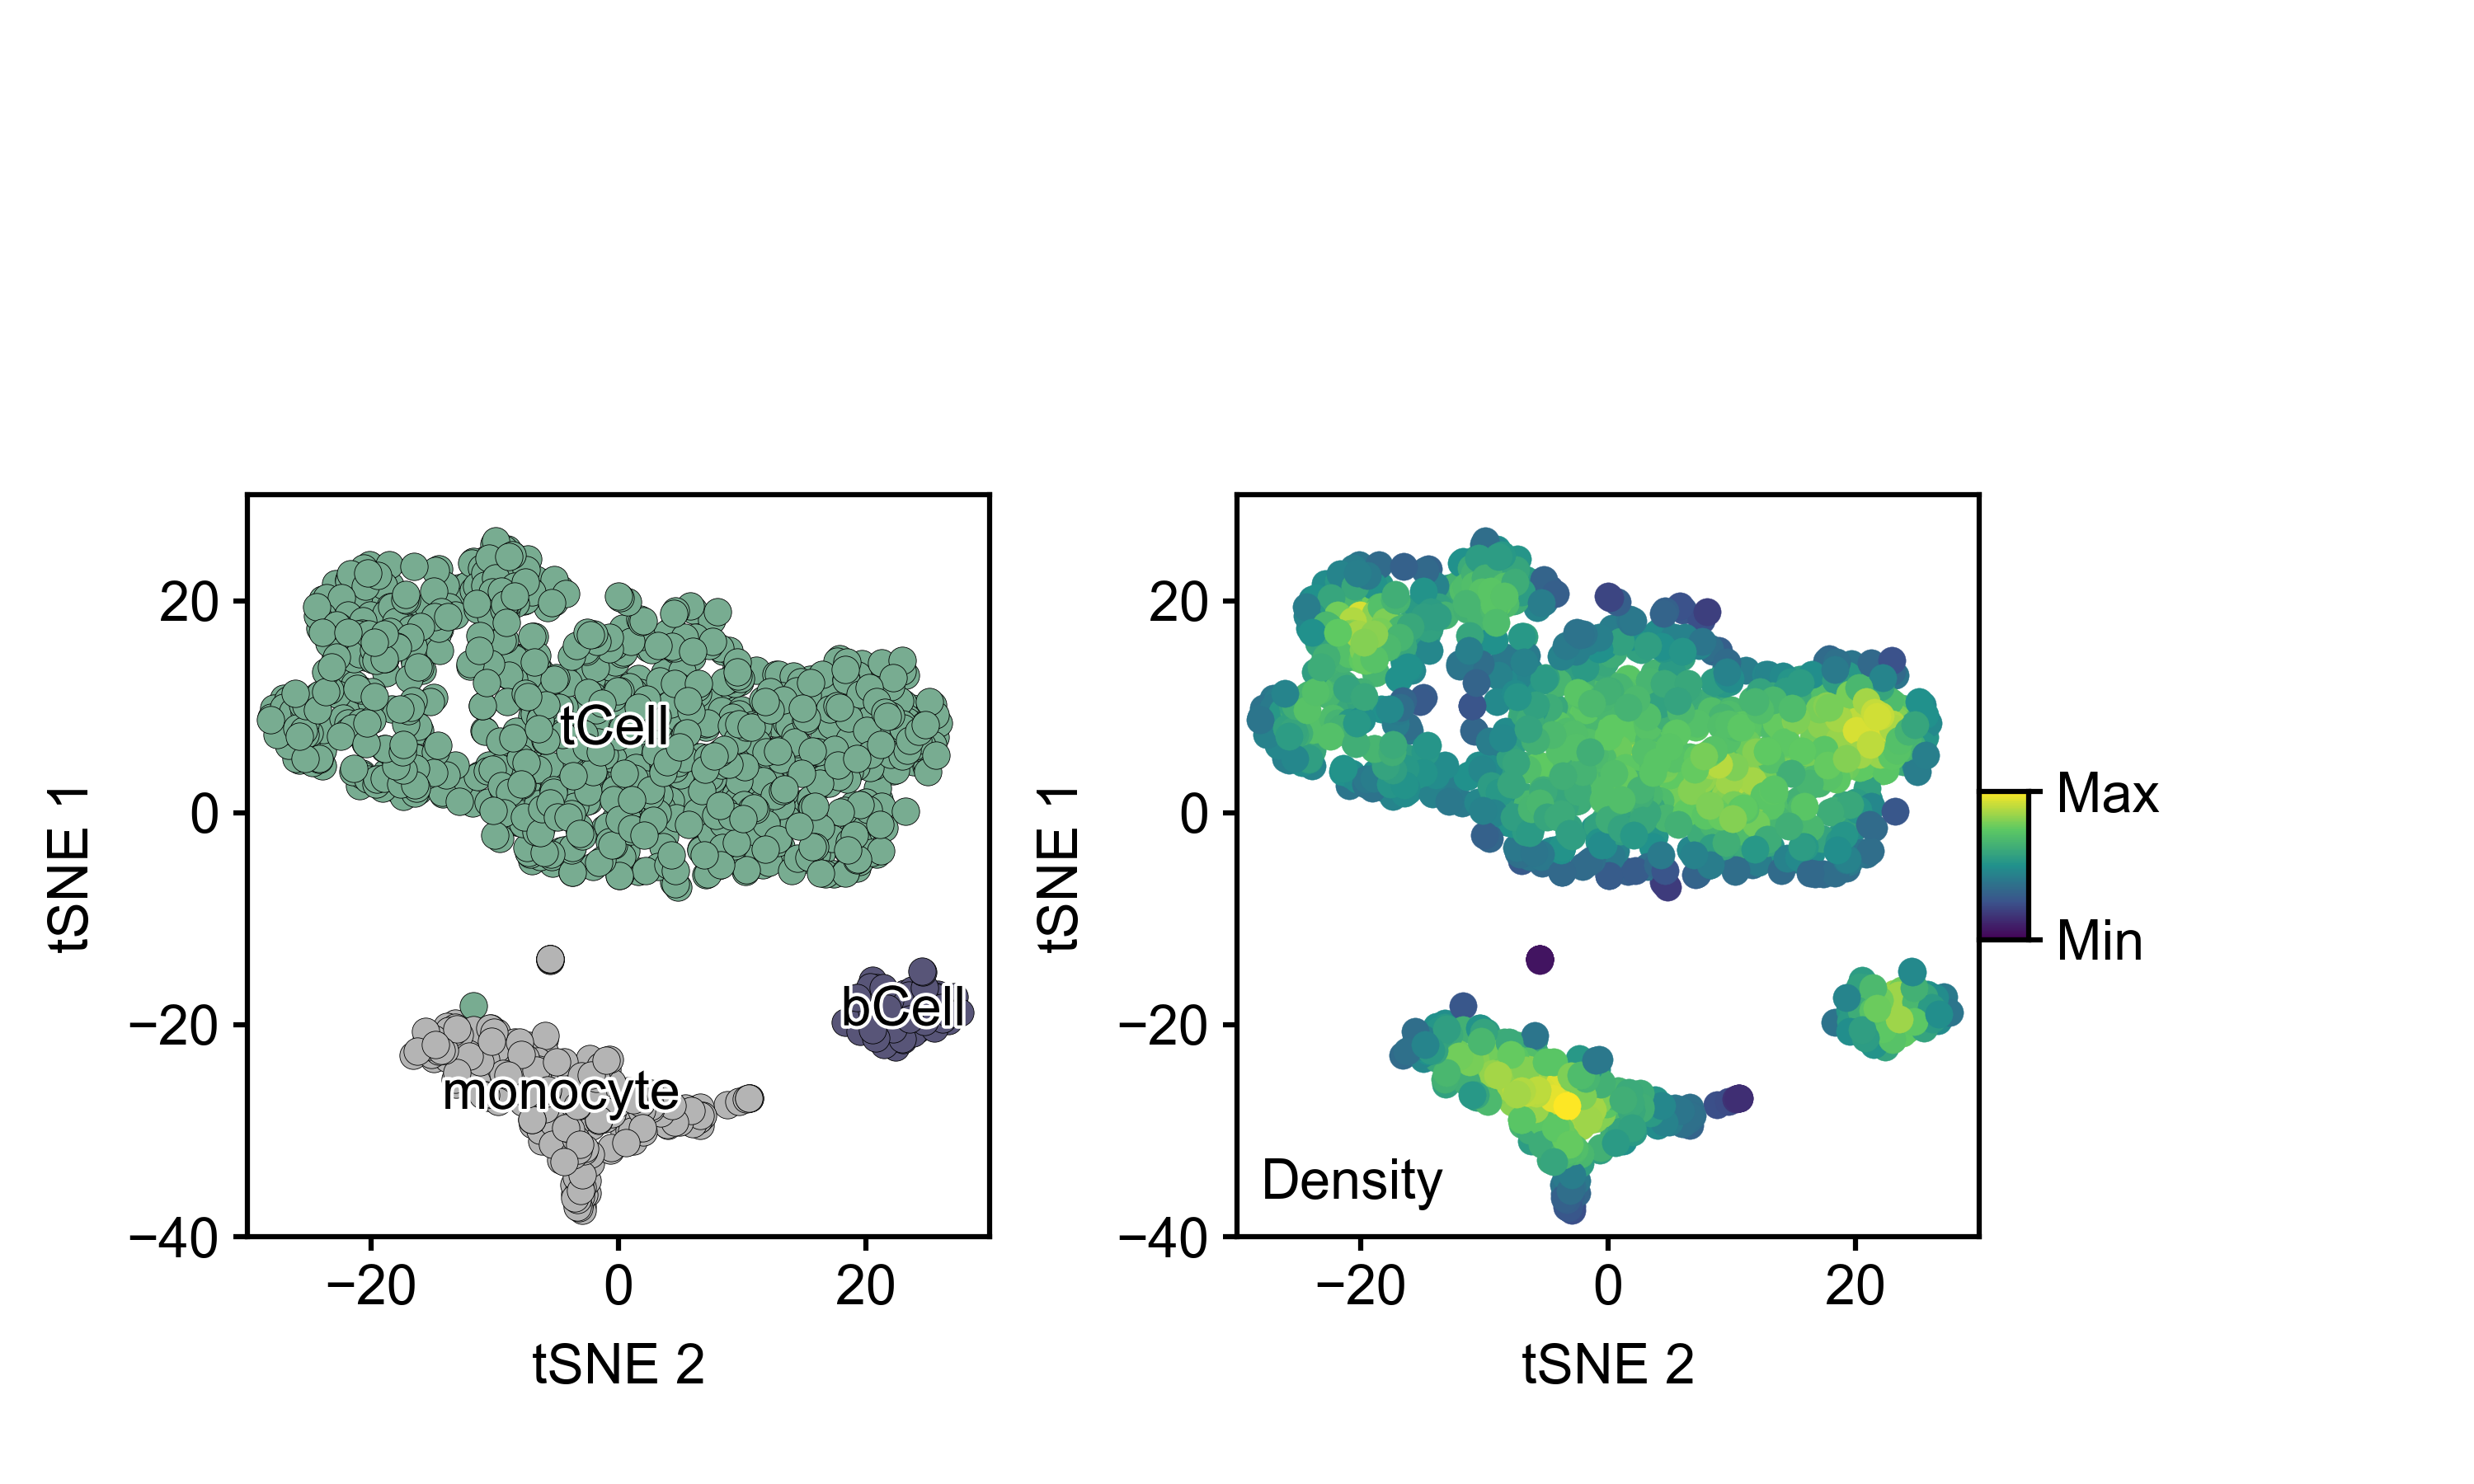

Generate this figure with Python:
import matplotlib.pyplot as plt
import matplotlib.patches as mplpatches
import numpy as np
import matplotlib
import argparse
from matplotlib.patheffects import withStroke

#initialize the argument parser and style sheet
parser = argparse.ArgumentParser()
parser.add_argument("--outFile", "-o" ,type=str,action="store",help="output file")
parser.add_argument("--positionFile", "-p" ,type=str,action='store',help="position file")
parser.add_argument("--cellTypeFile", "-c" ,type=str,action='store',help="cellType file")
args = parser.parse_args()
outFile=args.outFile
position=args.positionFile
cellType=args.cellTypeFile

#Delete beofre sending#################
from matplotlib import rcParams
rcParams['font.family'] = 'Arial'
rcParams['font.sans-serif'] = ['Arial']
matplotlib.font_manager.fontManager.addfont("/hb/home/bwong44/bme163/ARIAL.TTF")
##########################################################
plt.style.use("BME163")

#colors
iBlue=(88/255,85/255,120/255)
Grey=(180/255,180/255,180/255)
iGreen=(120/255,172/255,145/255)

#create cell type dict
cellColorDict={"monocyte": Grey,
               "tCell": iGreen,
               "bCell": iBlue}

#Set up figure
figureWidth=5
figureHeight=3
plt.figure(figsize=(figureWidth,figureHeight))

#set up panels

#main panel
panelLeftMain=0.5
panelBottomMain=0.5
panelWidthMain=1.5
panelHeightMain=1.5
panelMain=plt.axes([panelLeftMain/figureWidth,panelBottomMain/figureHeight,panelWidthMain/figureWidth,panelHeightMain/figureHeight])
panelMain.set_xlim(-30,30)
panelMain.set_ylim(-40,30)
panelMain.set_xticks([-20,0,20])
panelMain.set_yticks([-40,-20,0,20])
panelMain.set_xlabel("tSNE 2") #x-axis labels
panelMain.set_ylabel("tSNE 1") #y-axis labels

#density panel
panelLeftDensity=2.5
panelBottomDensity=0.5
panelWidthDensity=1.5
panelHeightDensity=1.5
panelDensity=plt.axes([panelLeftDensity/figureWidth,panelBottomDensity/figureHeight,panelWidthDensity/figureWidth,panelHeightDensity/figureHeight])
panelDensity.set_xlim(-30,30)
panelDensity.set_ylim(-40,30)
panelDensity.set_xticks([-20,0,20])
panelDensity.set_yticks([-40,-20,0,20])
panelDensity.set_xlabel("tSNE 2") #x-axis labels
panelDensity.set_ylabel("tSNE 1") #y-axis labels

#gradient panel
panelGradient=4
panelBottomGradient=1.1
panelWidthGradient=0.1
panelHeightGradient=0.3
panelGradient=plt.axes([panelGradient/figureWidth,panelBottomGradient/figureHeight,panelWidthGradient/figureWidth,panelHeightGradient/figureHeight])
panelGradient.set_xticks([])
panelGradient.set_yticks([0,101])
panelGradient.yaxis.tick_right()
panelGradient.set_yticklabels(["Min","Max"])
panelGradient.set_ylim(0,101)

#create gradient plot
#heatmap:
viridis5 = (253/255, 231/255, 37/255)
viridis4 = (94/255, 201/255, 98/255)
viridis3 = (33/255, 145/255, 140/255)
viridis2 = (59/255, 82/255, 139/255)
viridis1 = (68/255, 1/255, 84/255)

R1=np.linspace(viridis1[0],viridis2[0],26)
G1=np.linspace(viridis1[1],viridis2[1],26)
B1=np.linspace(viridis1[2],viridis2[2],26)

R2=np.linspace(viridis2[0],viridis3[0],26)
G2=np.linspace(viridis2[1],viridis3[1],26)
B2=np.linspace(viridis2[2],viridis3[2],26)

R3=np.linspace(viridis3[0],viridis4[0],26)
G3=np.linspace(viridis3[1],viridis4[1],26)
B3=np.linspace(viridis3[2],viridis4[2],26)

R4=np.linspace(viridis4[0],viridis5[0],26)
G4=np.linspace(viridis4[1],viridis5[1],26)
B4=np.linspace(viridis4[2],viridis5[2],26)

R=np.concatenate((R1[:-1],R2[:-1],R3[:-1],R4),axis=None)
G=np.concatenate((G1[:-1],G2[:-1],G3[:-1],G4),axis=None)
B=np.concatenate((B1[:-1],B2[:-1],B3[:-1],B4),axis=None)

#for loop for creating the full color map
colormap=[]
for i in range(0,101,1):
    colormap.append((R[i],G[i],B[i]))
#for loop for plotting gradient
for i in range(0,101,1):
    rectangle1=mplpatches.Rectangle((0,i),1,1,
                                facecolor=colormap[i],
                                linewidth=0,
                                edgecolor="black"
    )
    panelGradient.add_patch(rectangle1)

#read in position data
cellDict={}
for line in open(position):
    splitLine=line.strip().split() #cleans each line, spaces were not /t
    key=splitLine[0] #Cell ID
    value=[float(splitLine[1]), float(splitLine[2])] #Columns 2 and 3 as the value (tuple)
    cellDict[key]=value #Add to dictionary

#read in cell type data
for line in open(cellType):
    splitLine=line.strip().split()
    key=splitLine[2] #Cell ID
    value=splitLine[1] #Column 2 as the value (cell type)
    if key in cellDict: #Check if the key exists in the dictionary
        cellDict[key].append(value) #Add cell type to dict

#panel plotting and overlap caluclation
msize=4 #marker size
minDist=msize/36
xRange=60 #normalize values to panel x and y limits for overlap calculation
yRange=70
for point1 in cellDict.values(): #nested for loop for points
    overlap=-1 #counter for overlap to map to colormap, starts at -1 due to the nested for loop
    for point2 in cellDict.values():
        xDist=((point1[0]-point2[0])/xRange)*panelWidthDensity #calc euclidean distance
        yDist=((point1[1]-point2[1])/yRange)*panelHeightDensity
        distance=(xDist**2 + yDist**2)**0.5
        if distance<minDist: #check if points overlap and adds to the overlap counter
            overlap+=1
    if overlap>100: #any count over 100 will be set to 100 to avoid index error in the colormap
        overlap=100
    #plot density plot
    panelDensity.plot(point1[0], point1[1], marker="o", 
                    linestyle="", 
                    markersize=msize, 
                    color=colormap[overlap],
                    markeredgewidth=0.05, 
                    alpha=1, 
                    )
    panelMain.plot(point1[0], point1[1], marker="o", #plots main panel instead of using seprate for loop
                   linestyle="", 
                   markersize=4, 
                   color=cellColorDict[point1[2]], #indexes the color dict
                   alpha=1, 
                   markeredgecolor="black", 
                   markeredgewidth=0.1)

#Initialize a dictionary to group x and y values by cell type
cellTypeLists = {
    "monocyte": {"x": [], "y": []},
    "tCell": {"x": [], "y": []},
    "bCell": {"x": [], "y": []}
}

#Group x and y values by cell type
for item in cellDict.values():
    cellType = item[2] #item[2] is the cell type
    if cellType in cellTypeLists: #Creates list of x and y positons for each cell type
        cellTypeLists[cellType]["x"].append(item[0])
        cellTypeLists[cellType]["y"].append(item[1])

#Calculate medians for each cell type
monoctyeXList = np.median(cellTypeLists["monocyte"]["x"])
monoctyeYList = np.median(cellTypeLists["monocyte"]["y"])
tCellXList = np.median(cellTypeLists["tCell"]["x"])
tCellYList = np.median(cellTypeLists["tCell"]["y"])
bCellXList = np.median(cellTypeLists["bCell"]["x"])
bCellYList = np.median(cellTypeLists["bCell"]["y"])

#Add text with a white border
for item in cellTypeLists:
    xMedian=np.median(cellTypeLists[item]["x"])
    yMedian=np.median(cellTypeLists[item]["y"])
    panelMain.text(
        xMedian, yMedian, item,
        ha="center", va="center",
        path_effects=[withStroke(linewidth=1, foreground="white")], #White border
        color="black" #Text color
    )

#Add text to density plot
panelDensity.text(
        -20.64, -35.1, "Density", ha="center", va="center",color="black")

# save figure
plt.savefig(outFile, dpi=600)
